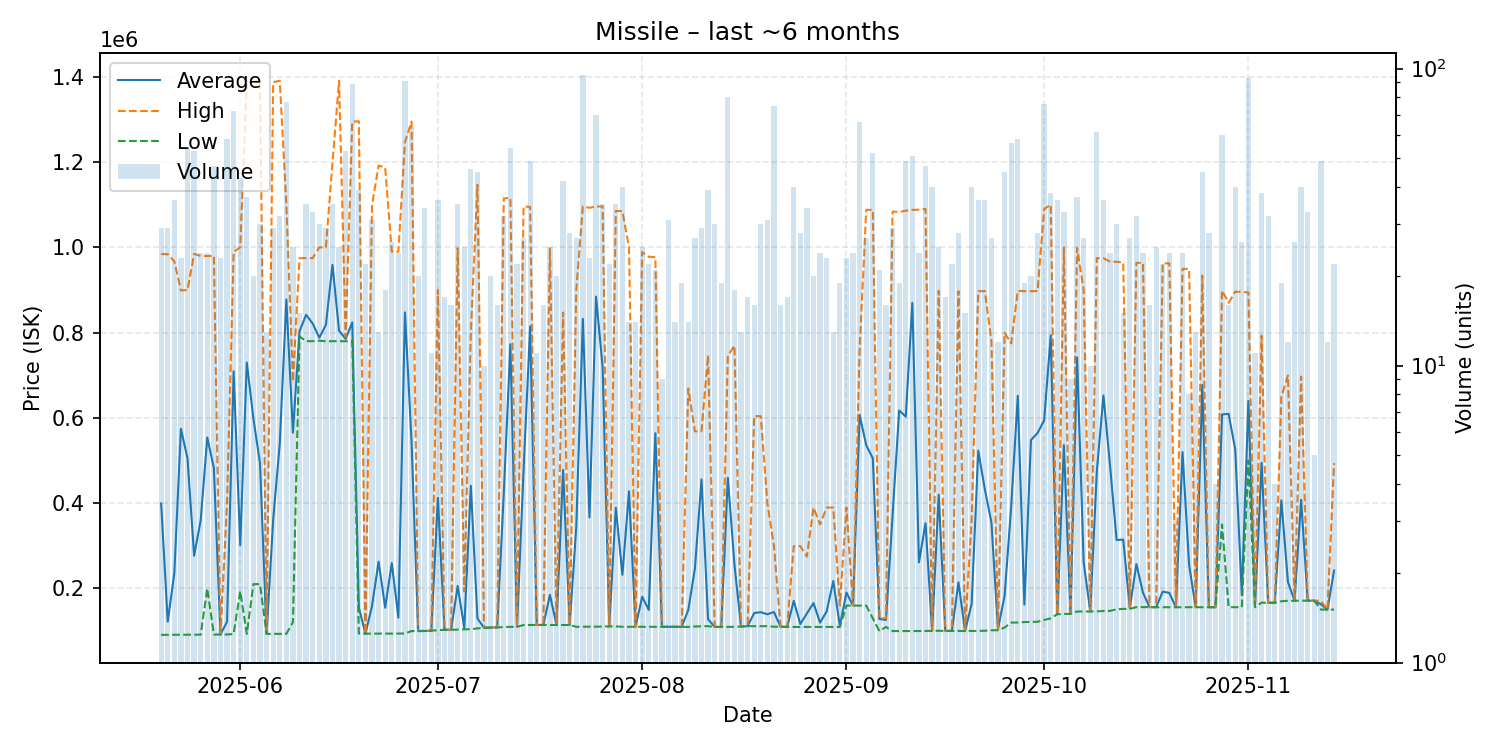

Source data for this figure (header and first rows):
date, average, highest, lowest, order_count, volume
2025-05-20, 399189, 984600, 91090, 10, 29
2025-05-21, 122078, 984000, 91275, 21, 29
2025-05-22, 235928, 967300, 91300, 16, 36
2025-05-23, 574419, 899000, 91430, 10, 23
2025-05-24, 504974, 900000, 91510, 19, 54
2025-05-25, 276828, 984600, 91575, 19, 53
2025-05-26, 359720, 979900, 91600, 14, 24
2025-05-27, 554017, 979800, 200000, 13, 24
2025-05-28, 482398, 979950, 91820, 24, 47
2025-05-29, 91894, 91920, 91875, 13, 23
2025-05-30, 121901, 400000, 91960, 21, 58
2025-05-31, 709494, 989500, 93250, 20, 72
2025-06-01, 301534, 999900, 193300, 19, 43
2025-06-02, 729941, 1391000, 93400, 15, 37
2025-06-03, 598270, 1391000, 210100, 12, 20
2025-06-04, 493903, 1391000, 210100, 13, 30
2025-06-05, 93471, 93480, 93470, 10, 13
2025-06-06, 361314, 1387500, 93480, 14, 29
2025-06-07, 539478, 1391000, 93490, 18, 32
2025-06-08, 877785, 1100000, 93500, 13, 77
2025-06-09, 565360, 685000, 121000, 17, 25
2025-06-10, 803253, 974800, 791000, 12, 15
2025-06-11, 841880, 975000, 780000, 21, 35
2025-06-12, 821294, 975000, 780000, 24, 33
2025-06-13, 788233, 1000000, 781000, 15, 30
2025-06-14, 818069, 1000000, 780000, 17, 29
2025-06-15, 959000, 1198000, 780000, 21, 35
2025-06-16, 804440, 1391000, 780000, 15, 25
2025-06-17, 785474, 790000, 780000, 17, 53
2025-06-18, 824120, 1295000, 780000, 16, 89
2025-06-19, 155528, 1296000, 93880, 16, 39
2025-06-20, 93909, 93930, 93900, 17, 22
2025-06-21, 158823, 1099500, 93940, 16, 31
2025-06-22, 262915, 1192000, 93980, 10, 13
2025-06-23, 154762, 1187000, 94040, 11, 18
2025-06-24, 259463, 990000, 94110, 11, 26
2025-06-25, 131487, 990000, 94160, 14, 24
2025-06-26, 847526, 1247000, 94240, 31, 91
2025-06-27, 544261, 1295000, 100100, 22, 63
2025-06-28, 100110, 100200, 100100, 13, 20
2025-06-29, 100294, 100600, 100000, 13, 34
2025-06-30, 100900, 101200, 100800, 8, 11
2025-07-01, 412431, 899900, 102200, 19, 36
2025-07-02, 102906, 103000, 102750, 9, 17
2025-07-03, 103200, 103200, 103200, 9, 16
2025-07-04, 205700, 998250, 103400, 20, 35
2025-07-05, 107672, 192800, 104200, 16, 25
2025-07-06, 440783, 799900, 104400, 24, 46
2025-07-07, 129531, 1147000, 106300, 10, 45
2025-07-08, 107660, 108000, 107200, 6, 10
2025-07-09, 108320, 108400, 108300, 8, 20
2025-07-10, 108869, 108900, 108400, 10, 16
2025-07-11, 423584, 1115000, 109400, 14, 32
2025-07-12, 772830, 1116000, 109900, 20, 54
2025-07-13, 110041, 110100, 110000, 12, 22
2025-07-14, 477407, 1096000, 114200, 12, 27
2025-07-15, 814837, 1095000, 114300, 17, 49
2025-07-16, 114291, 114300, 114200, 7, 11
2025-07-17, 114300, 114300, 114300, 7, 16
2025-07-18, 184944, 998200, 114200, 14, 25
... 119 more rows
